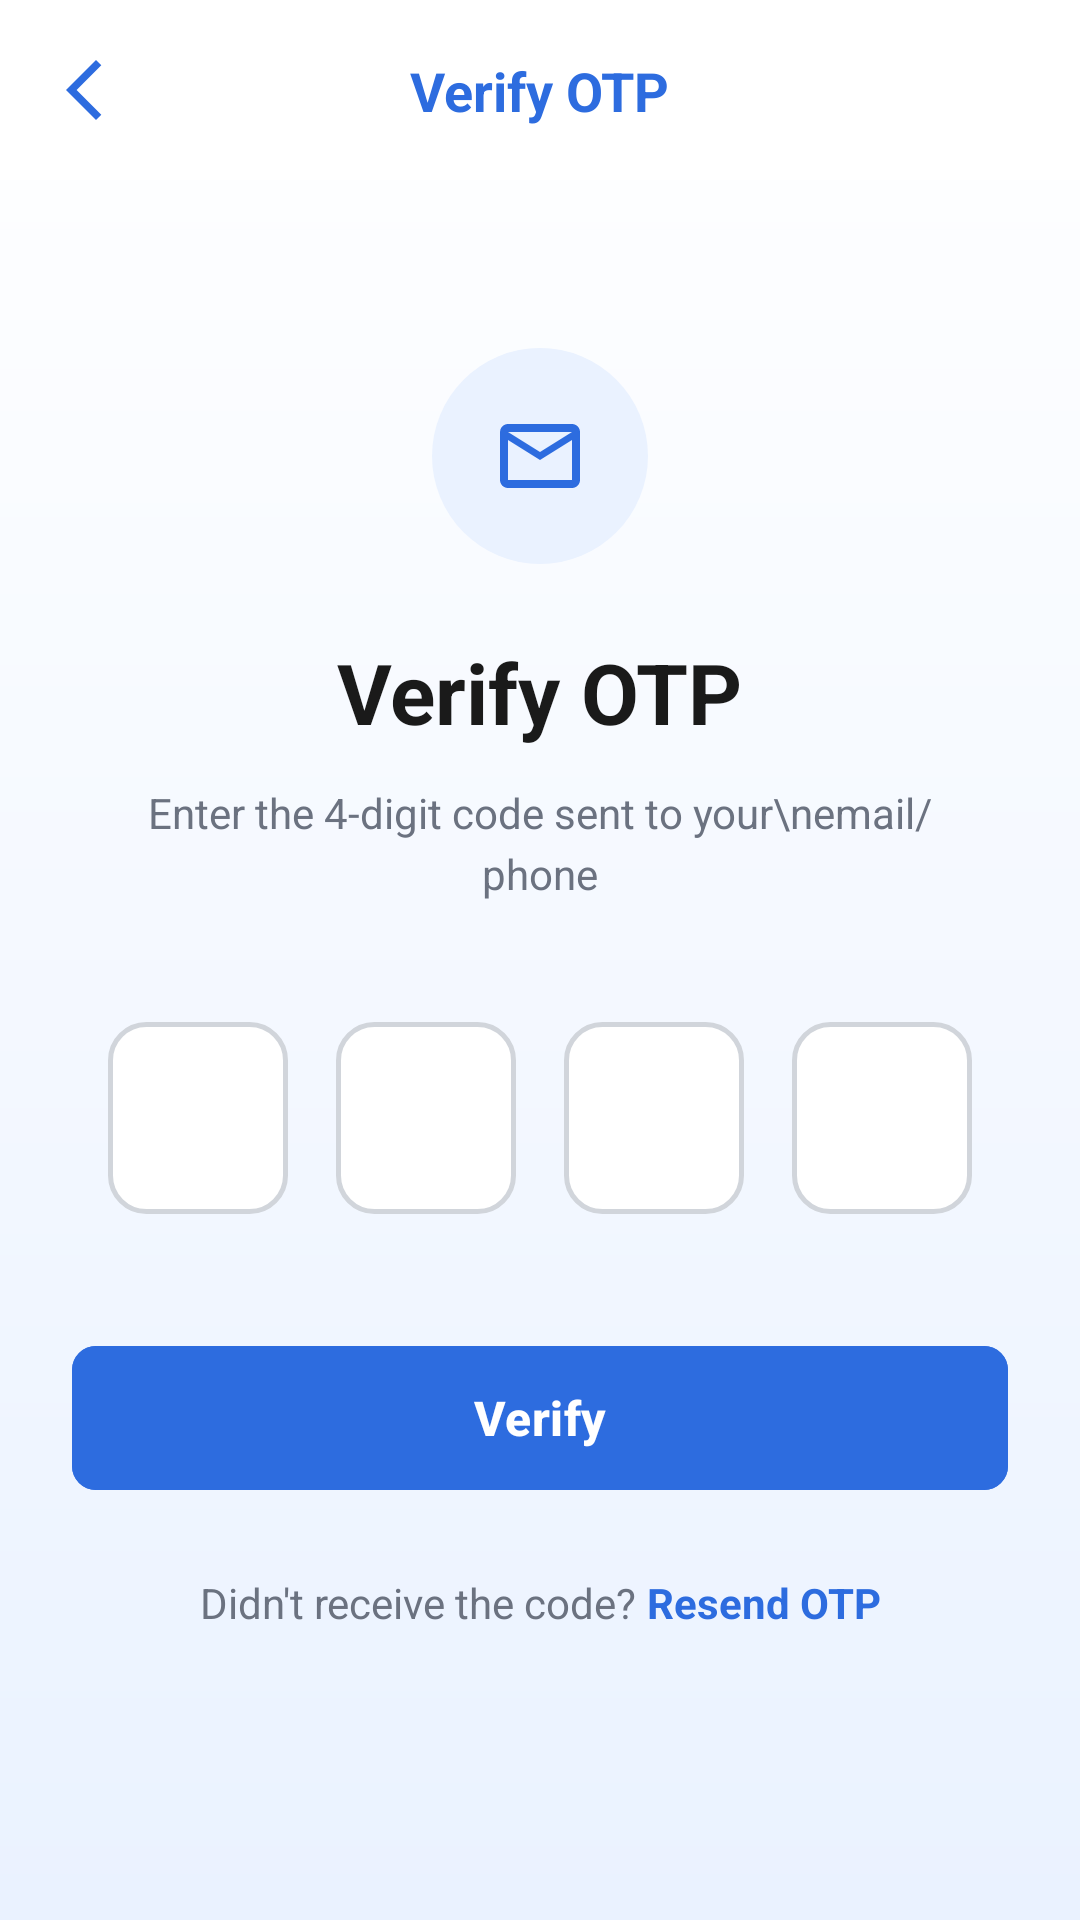

Android layout source for this screen:
<!-- AndroidManifest.xml: application theme Theme.CleanifyApplication -->
<!-- res/layout/activity_otp_verification.xml -->
<?xml version="1.0" encoding="utf-8"?>
<androidx.constraintlayout.widget.ConstraintLayout xmlns:android="http://schemas.android.com/apk/res/android"
    xmlns:app="http://schemas.android.com/apk/res-auto"
    xmlns:tools="http://schemas.android.com/tools"
    android:layout_width="match_parent"
    android:layout_height="match_parent"
    android:background="@drawable/cleanify_bg"> <View
    android:id="@+id/topBarBackground"
    android:layout_width="match_parent"
    android:layout_height="60dp"
    android:background="@color/card_background"
    app:layout_constraintTop_toTopOf="parent" />

    <ImageView
        android:id="@+id/ivBack"
        android:layout_width="24dp"
        android:layout_height="24dp"
        android:layout_marginStart="16dp"
        android:src="@drawable/ic_arrow_back"
        app:tint="@color/primary"
        app:layout_constraintBottom_toBottomOf="@id/topBarBackground"
        app:layout_constraintStart_toStartOf="parent"
        app:layout_constraintTop_toTopOf="@id/topBarBackground" />

    <TextView
        android:id="@+id/tvTopTitle"
        android:layout_width="wrap_content"
        android:layout_height="wrap_content"
        android:text="Verify OTP"
        android:textColor="@color/primary"
        android:textSize="18sp"
        android:textStyle="bold"
        app:layout_constraintBottom_toBottomOf="@id/topBarBackground"
        app:layout_constraintEnd_toEndOf="parent"
        app:layout_constraintStart_toStartOf="parent"
        app:layout_constraintTop_toTopOf="@id/topBarBackground" />

    <FrameLayout
        android:id="@+id/iconContainer"
        android:layout_width="72dp"
        android:layout_height="72dp"
        android:layout_marginTop="56dp"
        android:background="@drawable/circle_bg"
        android:backgroundTint="@color/light_blue_bg"
        app:layout_constraintEnd_toEndOf="parent"
        app:layout_constraintStart_toStartOf="parent"
        app:layout_constraintTop_toBottomOf="@id/topBarBackground">

        <ImageView
            android:layout_width="32dp"
            android:layout_height="32dp"
            android:layout_gravity="center"
            android:src="@drawable/ic_email"
            app:tint="@color/primary" />
    </FrameLayout>

    <TextView
        android:id="@+id/tvLargeTitle"
        android:layout_width="wrap_content"
        android:layout_height="wrap_content"
        android:layout_marginTop="24dp"
        android:text="Verify OTP"
        android:textColor="@color/text_primary"
        android:textSize="28sp"
        android:textStyle="bold"
        app:layout_constraintEnd_toEndOf="parent"
        app:layout_constraintStart_toStartOf="parent"
        app:layout_constraintTop_toBottomOf="@id/iconContainer" />

    <TextView
        android:id="@+id/tvSubtitle"
        android:layout_width="0dp"
        android:layout_height="wrap_content"
        android:layout_marginHorizontal="40dp"
        android:layout_marginTop="12dp"
        android:gravity="center"
        android:text="Enter the 4-digit code sent to your\nemail/phone"
        android:textColor="@color/text_secondary"
        android:textSize="14sp"
        android:lineSpacingExtra="4dp"
        app:layout_constraintEnd_toEndOf="parent"
        app:layout_constraintStart_toStartOf="parent"
        app:layout_constraintTop_toBottomOf="@id/tvLargeTitle" />

    <LinearLayout
        android:id="@+id/otpContainer"
        android:layout_width="wrap_content"
        android:layout_height="wrap_content"
        android:layout_marginTop="40dp"
        android:orientation="horizontal"
        app:layout_constraintEnd_toEndOf="parent"
        app:layout_constraintStart_toStartOf="parent"
        app:layout_constraintTop_toBottomOf="@id/tvSubtitle">

        <EditText
            android:id="@+id/otpBox1"
            android:layout_width="60dp"
            android:layout_height="64dp"
            android:background="@drawable/bg_otp_box"
            android:gravity="center"
            android:inputType="number"
            android:maxLength="1"
            android:textColor="@color/text_primary"
            android:textSize="24sp"
            android:textStyle="bold" />

        <EditText
            android:id="@+id/otpBox2"
            android:layout_width="60dp"
            android:layout_height="64dp"
            android:layout_marginStart="16dp"
            android:background="@drawable/bg_otp_box"
            android:gravity="center"
            android:inputType="number"
            android:maxLength="1"
            android:textColor="@color/text_primary"
            android:textSize="24sp"
            android:textStyle="bold" />

        <EditText
            android:id="@+id/otpBox3"
            android:layout_width="60dp"
            android:layout_height="64dp"
            android:layout_marginStart="16dp"
            android:background="@drawable/bg_otp_box"
            android:gravity="center"
            android:inputType="number"
            android:maxLength="1"
            android:textColor="@color/text_primary"
            android:textSize="24sp"
            android:textStyle="bold" />

        <EditText
            android:id="@+id/otpBox4"
            android:layout_width="60dp"
            android:layout_height="64dp"
            android:layout_marginStart="16dp"
            android:background="@drawable/bg_otp_box"
            android:gravity="center"
            android:inputType="number"
            android:maxLength="1"
            android:textColor="@color/text_primary"
            android:textSize="24sp"
            android:textStyle="bold" />
    </LinearLayout>

    <com.google.android.material.button.MaterialButton
        android:id="@+id/btnVerify"
        android:layout_width="match_parent"
        android:layout_height="56dp"
        android:layout_marginHorizontal="24dp"
        android:layout_marginTop="40dp"
        android:backgroundTint="@color/button_blue"
        android:textColor="@color/text_white"
        android:text="Verify"
        android:textAllCaps="false"
        android:textSize="16sp"
        android:textStyle="bold"
        app:cornerRadius="8dp"
        app:layout_constraintEnd_toEndOf="parent"
        app:layout_constraintStart_toStartOf="parent"
        app:layout_constraintTop_toBottomOf="@id/otpContainer" />

    <LinearLayout
        android:layout_width="wrap_content"
        android:layout_height="wrap_content"
        android:layout_marginTop="24dp"
        android:orientation="horizontal"
        app:layout_constraintEnd_toEndOf="parent"
        app:layout_constraintStart_toStartOf="parent"
        app:layout_constraintTop_toBottomOf="@id/btnVerify">

        <TextView
            android:layout_width="wrap_content"
            android:layout_height="wrap_content"
            android:text="Didn't receive the code? "
            android:textColor="@color/text_secondary"
            android:textSize="14sp" />

        <TextView
            android:id="@+id/tvResendOtp"
            android:layout_width="wrap_content"
            android:layout_height="wrap_content"
            android:text="Resend OTP"
            android:textColor="@color/primary"
            android:textSize="14sp"
            android:textStyle="bold" />
    </LinearLayout>

</androidx.constraintlayout.widget.ConstraintLayout>
<!-- resources referenced by this layout -->
<resources>
  <color name="button_blue">#2D6CDF</color>
  <color name="card_background">#FFFFFF</color>
  <color name="light_blue_bg">#EAF2FF</color>
  <color name="primary">#2D6CDF</color>
  <color name="text_primary">#1A1A1A</color>
  <color name="text_secondary">#6B7280</color>
  <color name="text_white">#FFFFFF</color>
  <!-- drawable bg_otp_box (drawable) -->
  <?xml version="1.0" encoding="utf-8"?>
  <shape xmlns:android="http://schemas.android.com/apk/res/android"
      android:shape="rectangle">
      <solid android:color="@color/card_background" />
      <stroke android:width="1.5dp" android:color="@color/input_border" />
      <corners android:radius="12dp" />
  </shape>
  <!-- drawable circle_bg (drawable) -->
  <?xml version="1.0" encoding="utf-8"?>
  <shape xmlns:android="http://schemas.android.com/apk/res/android" android:shape="oval">
      <solid android:color="@color/card_background"/>
  </shape>
  <!-- drawable cleanify_bg (drawable) -->
  <?xml version="1.0" encoding="utf-8"?>
  <shape xmlns:android="http://schemas.android.com/apk/res/android"
      android:shape="rectangle">
      <gradient
          android:angle="270"
          android:startColor="@color/card_background"
          android:endColor="@color/light_blue_bg"
          android:type="linear" />
  </shape>
  <!-- drawable ic_arrow_back (drawable) -->
  <vector xmlns:android="http://schemas.android.com/apk/res/android" android:height="24dp" android:tint="#1565C0" android:viewportHeight="24" android:viewportWidth="24" android:width="24dp">
        
      <path android:fillColor="@android:color/white" android:pathData="M17.77,3.77l-1.77,-1.77l-10,10l10,10l1.77,-1.77l-8.23,-8.23z"/>
      
  </vector>
  <!-- drawable ic_email (drawable) -->
  <vector xmlns:android="http://schemas.android.com/apk/res/android"
      android:width="24dp"
      android:height="24dp"
      android:viewportWidth="24"
      android:viewportHeight="24">
      <path
          android:fillColor="#000000"
          android:pathData="M20,4H4C2.9,4 2.01,4.9 2.01,6L2,18c0,1.1 0.9,2 2,2h16c1.1,0 2,-0.9 2,-2V6C22,4.9 21.1,4 20,4zM20,18H4V8l8,5l8,-5V18zM12,11L4,6h16L12,11z"/>
  </vector>
  <style name="Theme.CleanifyApplication" parent="Base.Theme.CleanifyApplication" />
  <color name="input_border">#D1D5DB</color>
  <style name="Base.Theme.CleanifyApplication" parent="Theme.Material3.DayNight.NoActionBar">
      </style>
</resources>
